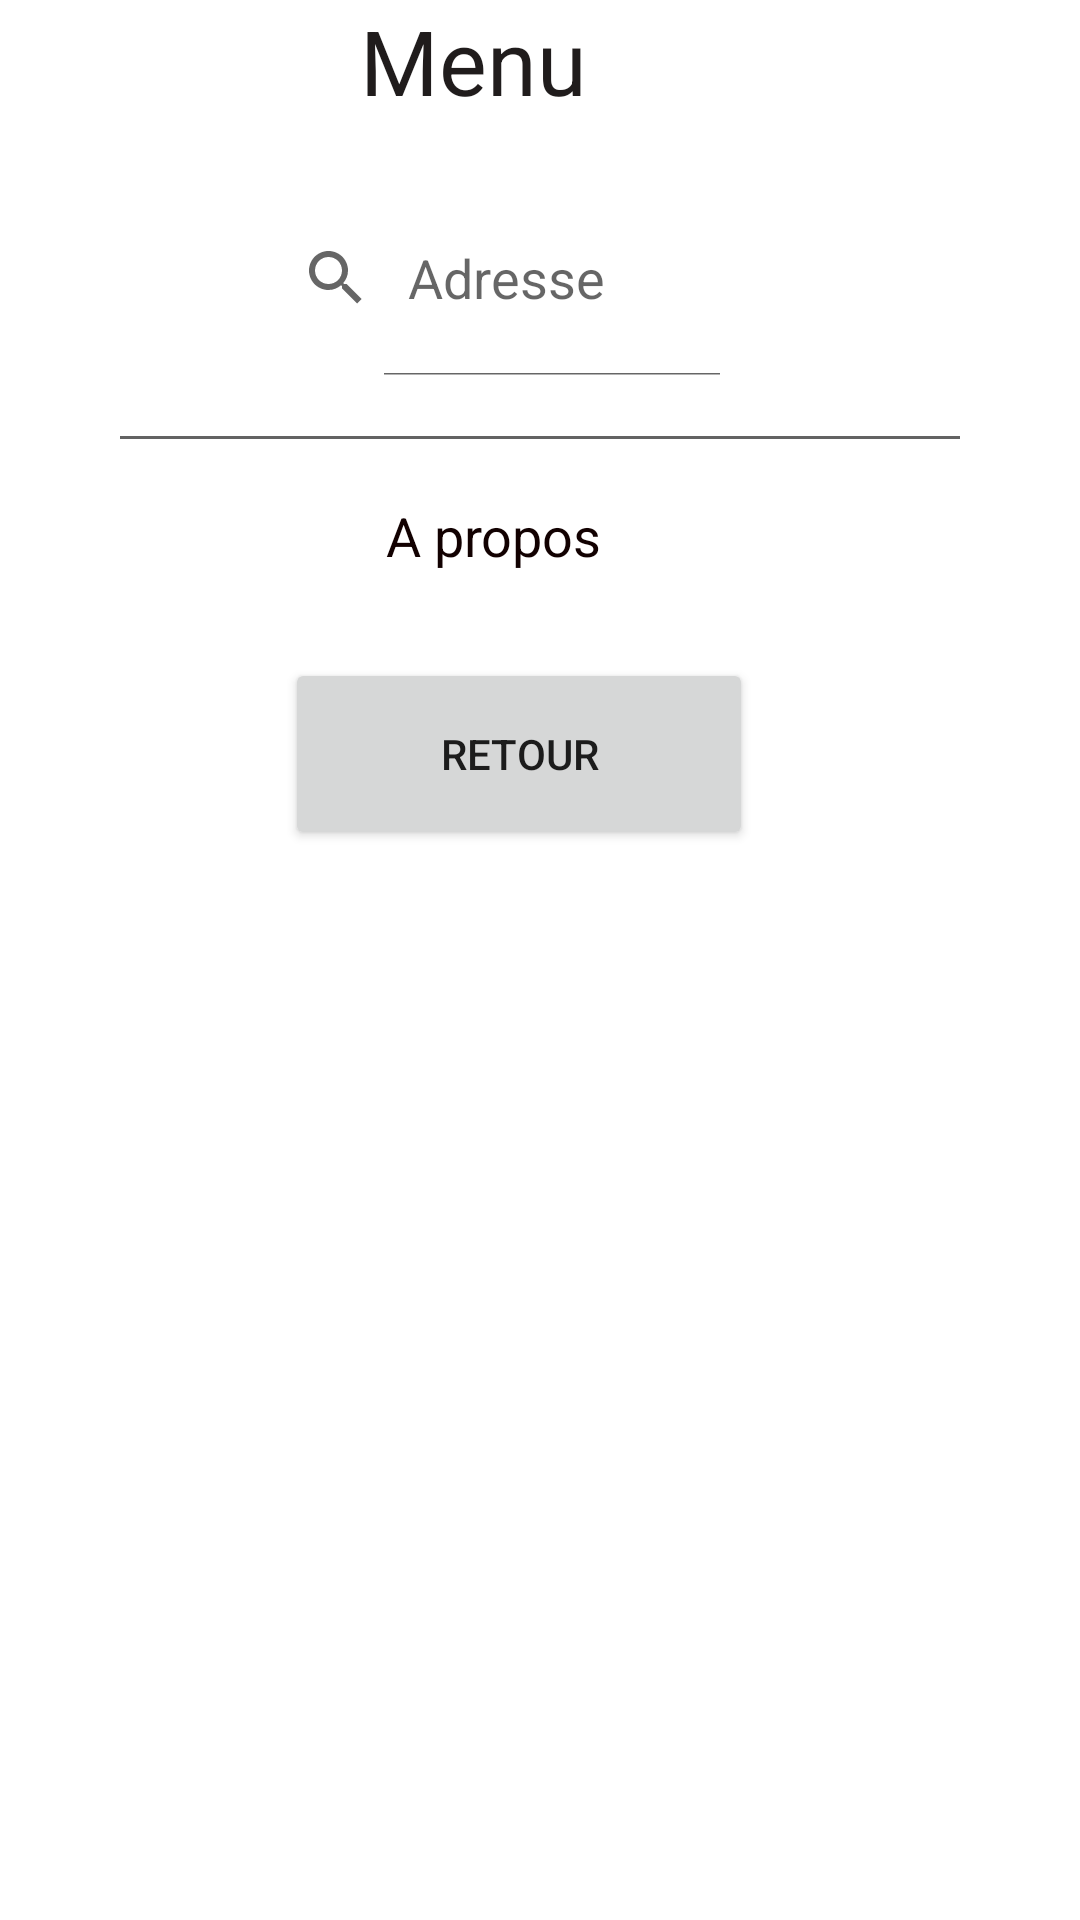

Android layout source for this screen:
<!-- AndroidManifest.xml: application theme Theme.LACARTE -->
<!-- res/layout/main_nav_drawer.xml -->
<?xml version="1.0" encoding="utf-8"?>
<LinearLayout xmlns:android="http://schemas.android.com/apk/res/android"
    xmlns:tools="http://schemas.android.com/tools"
    android:layout_width="match_parent"
    android:layout_height="wrap_content"
    android:orientation="vertical">

    <TextView
        android:id="@+id/textView"
        android:layout_width="338dp"
        android:layout_height="wrap_content"
        android:layout_marginStart="120dp"
        android:layout_marginEnd="120dp"
        android:text="@string/menu"
        android:textColor="#201C1C"
        android:textSize="30sp" />

    <SearchView
        android:id="@+id/recherche"
        android:layout_width="168dp"
        android:layout_height="65dp"
        android:layout_marginStart="80dp"
        android:layout_marginTop="20dp"
        android:layout_marginEnd="120dp"
        android:background="@drawable/bg_"
        android:elevation="5dp"
        android:iconifiedByDefault="false"
        android:queryHint="Adresse">

    </SearchView>

    <View
        android:id="@+id/view2"
        android:layout_marginTop="20dp"
        android:layout_marginRight="40dp"
        android:layout_marginLeft="40dp"
        android:layout_width="match_parent"
        android:layout_height="1dp"
        android:background="#636363"/>

    <TextView
        android:id="@+id/textView2"
        android:layout_width="93dp"
        android:layout_height="33dp"
        android:layout_marginStart="120dp"
        android:layout_marginTop="20dp"
        android:layout_marginEnd="160dp"
        android:background="@drawable/bg_"
        android:text="  A propos"
        android:textColor="#120101"
        android:textSize="18sp"
        tools:text="Apropos" />

    <Button
        android:id="@+id/button"
        android:layout_width="156dp"
        android:layout_height="64dp"
        android:layout_marginStart="95dp"
        android:layout_marginTop="20dp"
        android:layout_marginEnd="120dp"
        android:onClick="ClickHome"
        android:text="@string/retour" />

</LinearLayout>
<!-- resources referenced by this layout -->
<resources>
  <string name="menu">Menu</string>
  <string name="retour">Retour</string>
  <style name="Theme.LACARTE" parent="Theme.MaterialComponents.DayNight.DarkActionBar">
          
          <item name="colorPrimary">@color/purple_500</item>
          <item name="colorPrimaryVariant">@color/purple_700</item>
          <item name="colorOnPrimary">@color/white</item>
          
          <item name="colorSecondary">@color/teal_200</item>
          <item name="colorSecondaryVariant">@color/teal_700</item>
          <item name="colorOnSecondary">@color/black</item>
          
          <item name="android:statusBarColor" tools:targetApi="l">?attr/colorPrimaryVariant</item>
          
      </style>
  <!-- not gathered from this repository: default colours our renderer supplied (Android Studio template values) -->
  <color name="purple_500">#FF6200EE</color>
  <color name="purple_700">#FF3700B3</color>
  <color name="teal_200">#FF03DAC5</color>
  <color name="teal_700">#FF018786</color>
  <color name="black">#FF000000</color>
  <color name="white">#FFFFFFFF</color>
</resources>
